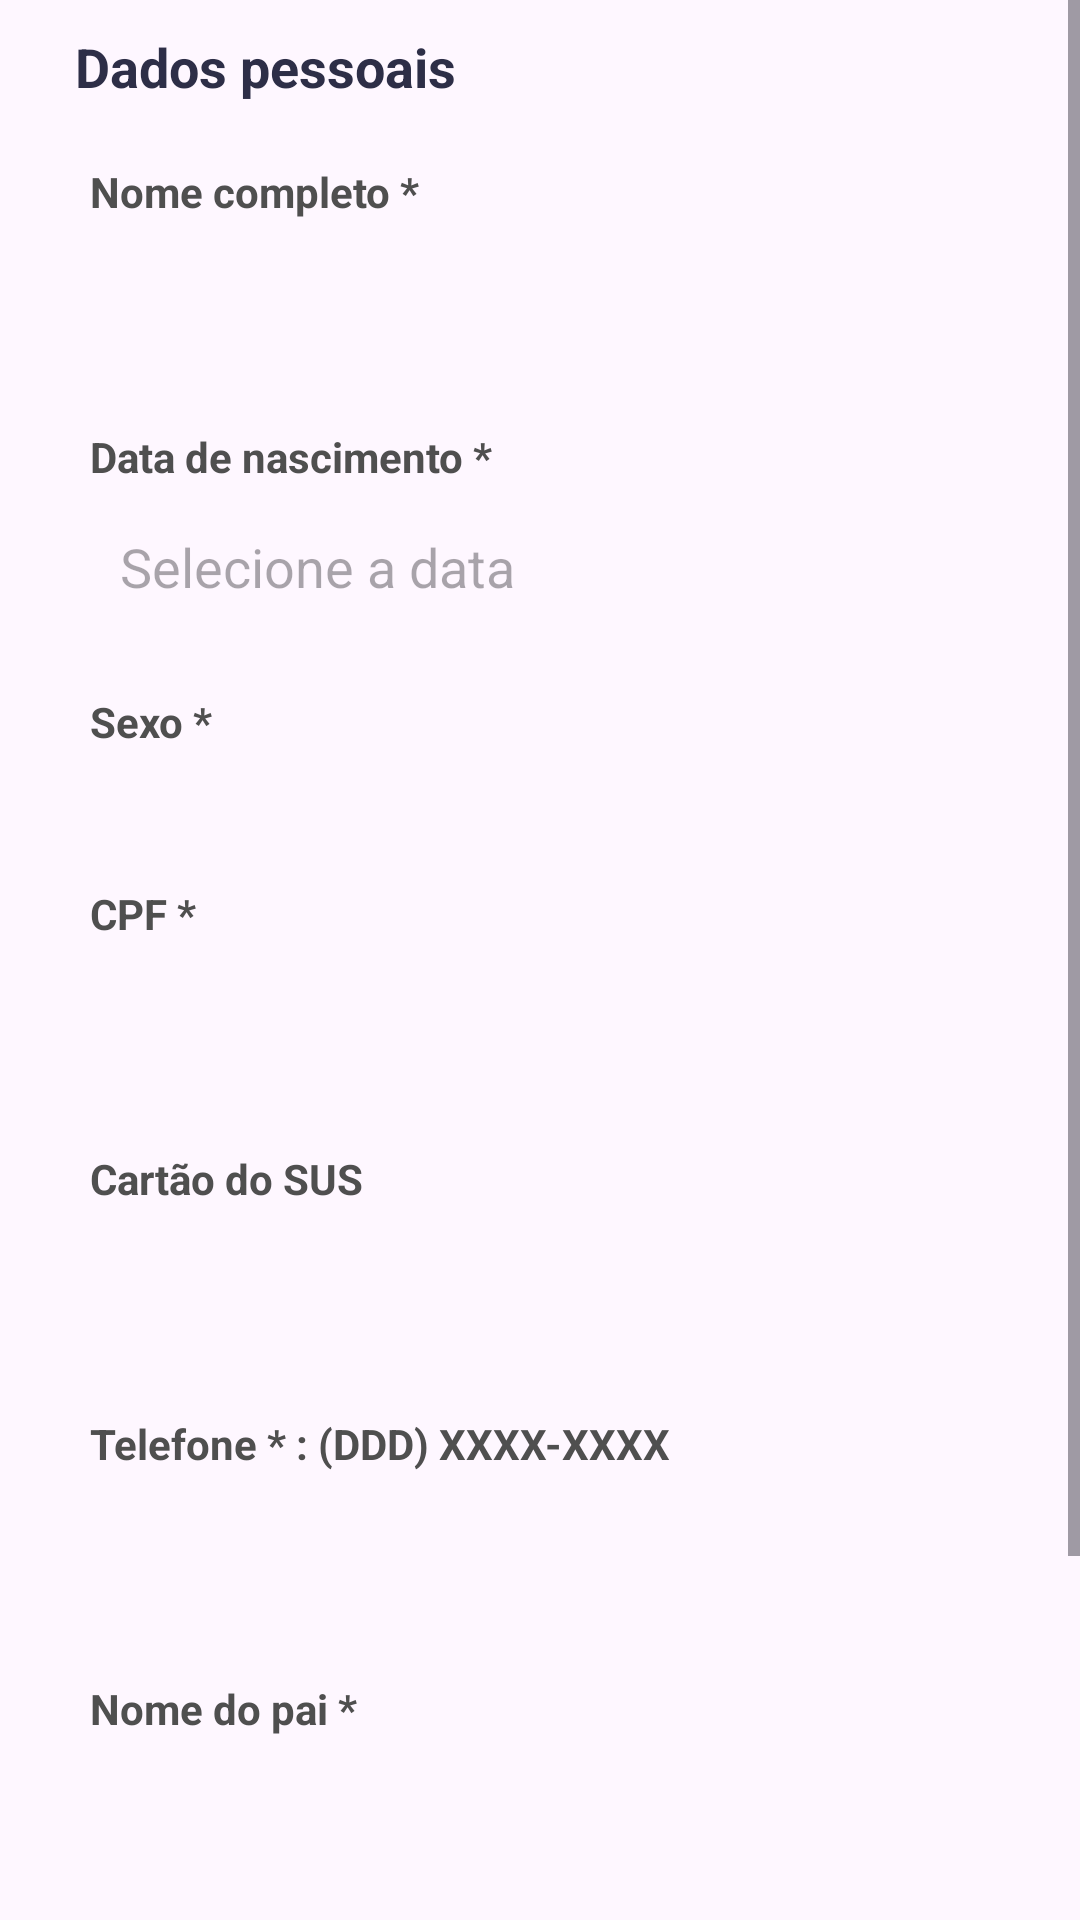

Reconstruct the res/layout file that produces this screen, plus the resources it refers to.
<!-- AndroidManifest.xml: application theme Theme.BairroRegister -->
<!-- res/layout/fragment_register_citizen_personal_data.xml -->
<?xml version="1.0" encoding="utf-8"?>
<FrameLayout xmlns:android="http://schemas.android.com/apk/res/android"
    xmlns:tools="http://schemas.android.com/tools"
    android:layout_width="match_parent"
    android:layout_height="match_parent"
    android:orientation="vertical"
    tools:context=".ui.fragments.citizen.RegisterPersonalDataFragment">

    <ScrollView
        android:layout_width="match_parent"
        android:layout_height="wrap_content">

        <LinearLayout
            android:layout_width="match_parent"
            android:layout_height="wrap_content"
            android:layout_alignParentStart="true"
            android:layout_alignParentTop="true"
            android:layout_alignParentEnd="true"
            android:layout_alignParentBottom="true"
            android:layout_marginHorizontal="25dp"
            android:fitsSystemWindows="true"
            android:orientation="vertical"
            android:padding="0dp">

            <TextView
                android:layout_width="match_parent"
                android:layout_height="wrap_content"
                android:layout_marginTop="10dp"
                android:layout_marginBottom="5dp"
                android:text="Dados pessoais"
                android:textColor="@color/tert_ebony_clay"
                android:textSize="18sp"
                android:textStyle="bold" />

            <LinearLayout
                android:layout_width="match_parent"
                android:layout_height="wrap_content"
                android:layout_marginTop="10dp"
                android:gravity="start|center_vertical"
                android:orientation="vertical"
                android:padding="5dp">

                <TextView
                    android:layout_width="match_parent"
                    android:layout_height="wrap_content"
                    android:layout_marginBottom="5dp"
                    android:text="Nome completo *"
                    android:textColor="@color/dark_gray"
                    android:textSize="14sp"
                    android:textStyle="bold" />

                <EditText
                    android:id="@+id/edit_name"
                    android:layout_width="match_parent"
                    android:layout_height="wrap_content"
                    android:layout_gravity="left"
                    android:background="@drawable/style_rounded_edittext"
                    android:inputType="textPersonName"
                    android:outlineProvider="none"
                    android:padding="10dp" />
            </LinearLayout>

            <LinearLayout
                android:layout_width="match_parent"
                android:layout_height="wrap_content"
                android:layout_marginTop="10dp"
                android:gravity="start|center_vertical"
                android:orientation="vertical"
                android:padding="5dp">

                <TextView
                    android:layout_width="match_parent"
                    android:layout_height="wrap_content"
                    android:layout_marginBottom="5dp"
                    android:text="Data de nascimento *"
                    android:textColor="@color/dark_gray"
                    android:textSize="14sp"
                    android:textStyle="bold" />

                <EditText
                    android:id="@+id/edit_birthdate"
                    android:layout_width="match_parent"
                    android:layout_height="wrap_content"
                    android:layout_gravity="left"
                    android:background="@drawable/style_rounded_edittext"
                    android:clickable="true"
                    android:focusable="false"
                    android:hint="Selecione a data"
                    android:outlineProvider="none"
                    android:padding="10dp" />
            </LinearLayout>

            <LinearLayout
                android:layout_width="match_parent"
                android:layout_height="wrap_content"
                android:layout_marginTop="10dp"
                android:gravity="start|center_vertical"
                android:orientation="vertical"
                android:padding="5dp">

                <TextView
                    android:layout_width="match_parent"
                    android:layout_height="wrap_content"
                    android:layout_marginBottom="5dp"
                    android:text="Sexo *"
                    android:textColor="@color/dark_gray"
                    android:textSize="14sp"
                    android:textStyle="bold" />
                
                <Spinner
                    android:id="@+id/edit_sex"
                    android:layout_width="match_parent"
                    android:layout_height="wrap_content"
                    android:layout_gravity="left"
                    android:background="@drawable/style_rounded_edittext"
                    android:padding="10dp" />
            </LinearLayout>

            <LinearLayout
                android:layout_width="match_parent"
                android:layout_height="wrap_content"
                android:layout_marginTop="10dp"
                android:gravity="start|center_vertical"
                android:orientation="vertical"
                android:padding="5dp">

                <TextView
                    android:layout_width="match_parent"
                    android:layout_height="wrap_content"
                    android:layout_marginBottom="5dp"
                    android:text="CPF *"
                    android:textColor="@color/dark_gray"
                    android:textSize="14sp"
                    android:textStyle="bold" />

                <EditText
                    android:id="@+id/edit_cpf"
                    android:layout_width="match_parent"
                    android:layout_height="wrap_content"
                    android:layout_gravity="left"
                    android:background="@drawable/style_rounded_edittext"
                    android:inputType="phone"
                    android:outlineProvider="none"
                    android:padding="10dp" />
            </LinearLayout>

            <LinearLayout
                android:layout_width="match_parent"
                android:layout_height="wrap_content"
                android:layout_marginTop="10dp"
                android:gravity="start|center_vertical"
                android:orientation="vertical"
                android:padding="5dp">

                <TextView
                    android:layout_width="match_parent"
                    android:layout_height="wrap_content"
                    android:layout_marginBottom="5dp"
                    android:text="Cartão do SUS"
                    android:textColor="@color/dark_gray"
                    android:textSize="14sp"
                    android:textStyle="bold" />

                <EditText
                    android:id="@+id/edit_sus"
                    android:layout_width="match_parent"
                    android:layout_height="wrap_content"
                    android:layout_gravity="left"
                    android:background="@drawable/style_rounded_edittext"
                    android:inputType="phone"
                    android:outlineProvider="none"
                    android:padding="10dp" />
            </LinearLayout>

            <LinearLayout
                android:layout_width="match_parent"
                android:layout_height="wrap_content"
                android:layout_marginTop="10dp"
                android:gravity="start|center_vertical"
                android:orientation="vertical"
                android:padding="5dp">

                <TextView
                    android:layout_width="match_parent"
                    android:layout_height="wrap_content"
                    android:layout_marginBottom="5dp"
                    android:text="Telefone * : (DDD) XXXX-XXXX"
                    android:textColor="@color/dark_gray"
                    android:textSize="14sp"
                    android:textStyle="bold" />

                <EditText
                    android:id="@+id/edit_phone"
                    android:layout_width="match_parent"
                    android:layout_height="wrap_content"
                    android:layout_gravity="left"
                    android:background="@drawable/style_rounded_edittext"
                    android:inputType="phone"
                    android:outlineProvider="none"
                    android:padding="10dp" />
            </LinearLayout>

            <LinearLayout
                android:layout_width="match_parent"
                android:layout_height="wrap_content"
                android:layout_marginTop="10dp"
                android:gravity="start|center_vertical"
                android:orientation="vertical"
                android:padding="5dp">

                <TextView
                    android:layout_width="match_parent"
                    android:layout_height="wrap_content"
                    android:layout_marginBottom="5dp"
                    android:text="Nome do pai *"
                    android:textColor="@color/dark_gray"
                    android:textSize="14sp"
                    android:textStyle="bold" />

                <EditText
                    android:id="@+id/edit_father_name"
                    android:layout_width="match_parent"
                    android:layout_height="wrap_content"
                    android:layout_gravity="left"
                    android:background="@drawable/style_rounded_edittext"
                    android:inputType="textPersonName"
                    android:outlineProvider="none"
                    android:padding="10dp" />
            </LinearLayout>

            <LinearLayout
                android:layout_width="match_parent"
                android:layout_height="wrap_content"
                android:layout_marginTop="10dp"
                android:gravity="start|center_vertical"
                android:orientation="vertical"
                android:padding="5dp">

                <TextView
                    android:layout_width="match_parent"
                    android:layout_height="wrap_content"
                    android:layout_marginBottom="5dp"
                    android:text="Nome da mãe *"
                    android:textColor="@color/dark_gray"
                    android:textSize="14sp"
                    android:textStyle="bold" />

                <EditText
                    android:id="@+id/edit_mother_name"
                    android:layout_width="match_parent"
                    android:layout_height="wrap_content"
                    android:layout_gravity="left"
                    android:background="@drawable/style_rounded_edittext"
                    android:inputType="textPersonName"
                    android:outlineProvider="none"
                    android:padding="10dp" />
            </LinearLayout>

            <Button
                android:id="@+id/button_next_fragment"
                style="@style/Widget.MaterialComponents.Button"
                android:layout_width="wrap_content"
                android:layout_height="wrap_content"
                android:layout_gravity="right"
                android:gravity="center"
                android:layout_marginTop="20dp"
                android:backgroundTint="@color/quat_caribbean_green"
                android:minWidth="150dp"
                android:text="@string/next" />

        </LinearLayout>
    </ScrollView>
</FrameLayout>
<!-- resources referenced by this layout -->
<resources>
  <color name="dark_gray">#4f4f4f</color>
  <color name="quat_caribbean_green">#00bab4</color>
  <color name="tert_ebony_clay">#2d2e47</color>
  <string name="next">Próximo</string>
  <style name="Theme.BairroRegister" parent="Base.Theme.BairroRegister">
          <item name="colorPrimary">@color/main_green_haze</item>
          <item name="colorPrimaryDark">@color/tert_ebony_clay</item>
          <item name="colorButtonNormal">@color/main_green_haze</item>
          <item name="floatingActionButtonPrimaryStyle">@color/main_green_haze</item>
          <item name="android:navigationBarColor">@color/tert_ebony_clay</item>
      </style>
  <style name="Base.Theme.BairroRegister" parent="Theme.Material3.Light.NoActionBar">
          <item name="colorPrimary">@color/main_green_haze</item>
          <item name="colorPrimaryDark">@color/quat_caribbean_green</item>
          <item name="colorButtonNormal">@color/main_green_haze</item>
          <item name="floatingActionButtonPrimaryStyle">@color/main_green_haze</item>
          <item name="android:navigationBarColor">@color/tert_ebony_clay</item>
          
          
          
          
      </style>
  <color name="main_green_haze">#069e6e</color>
</resources>
